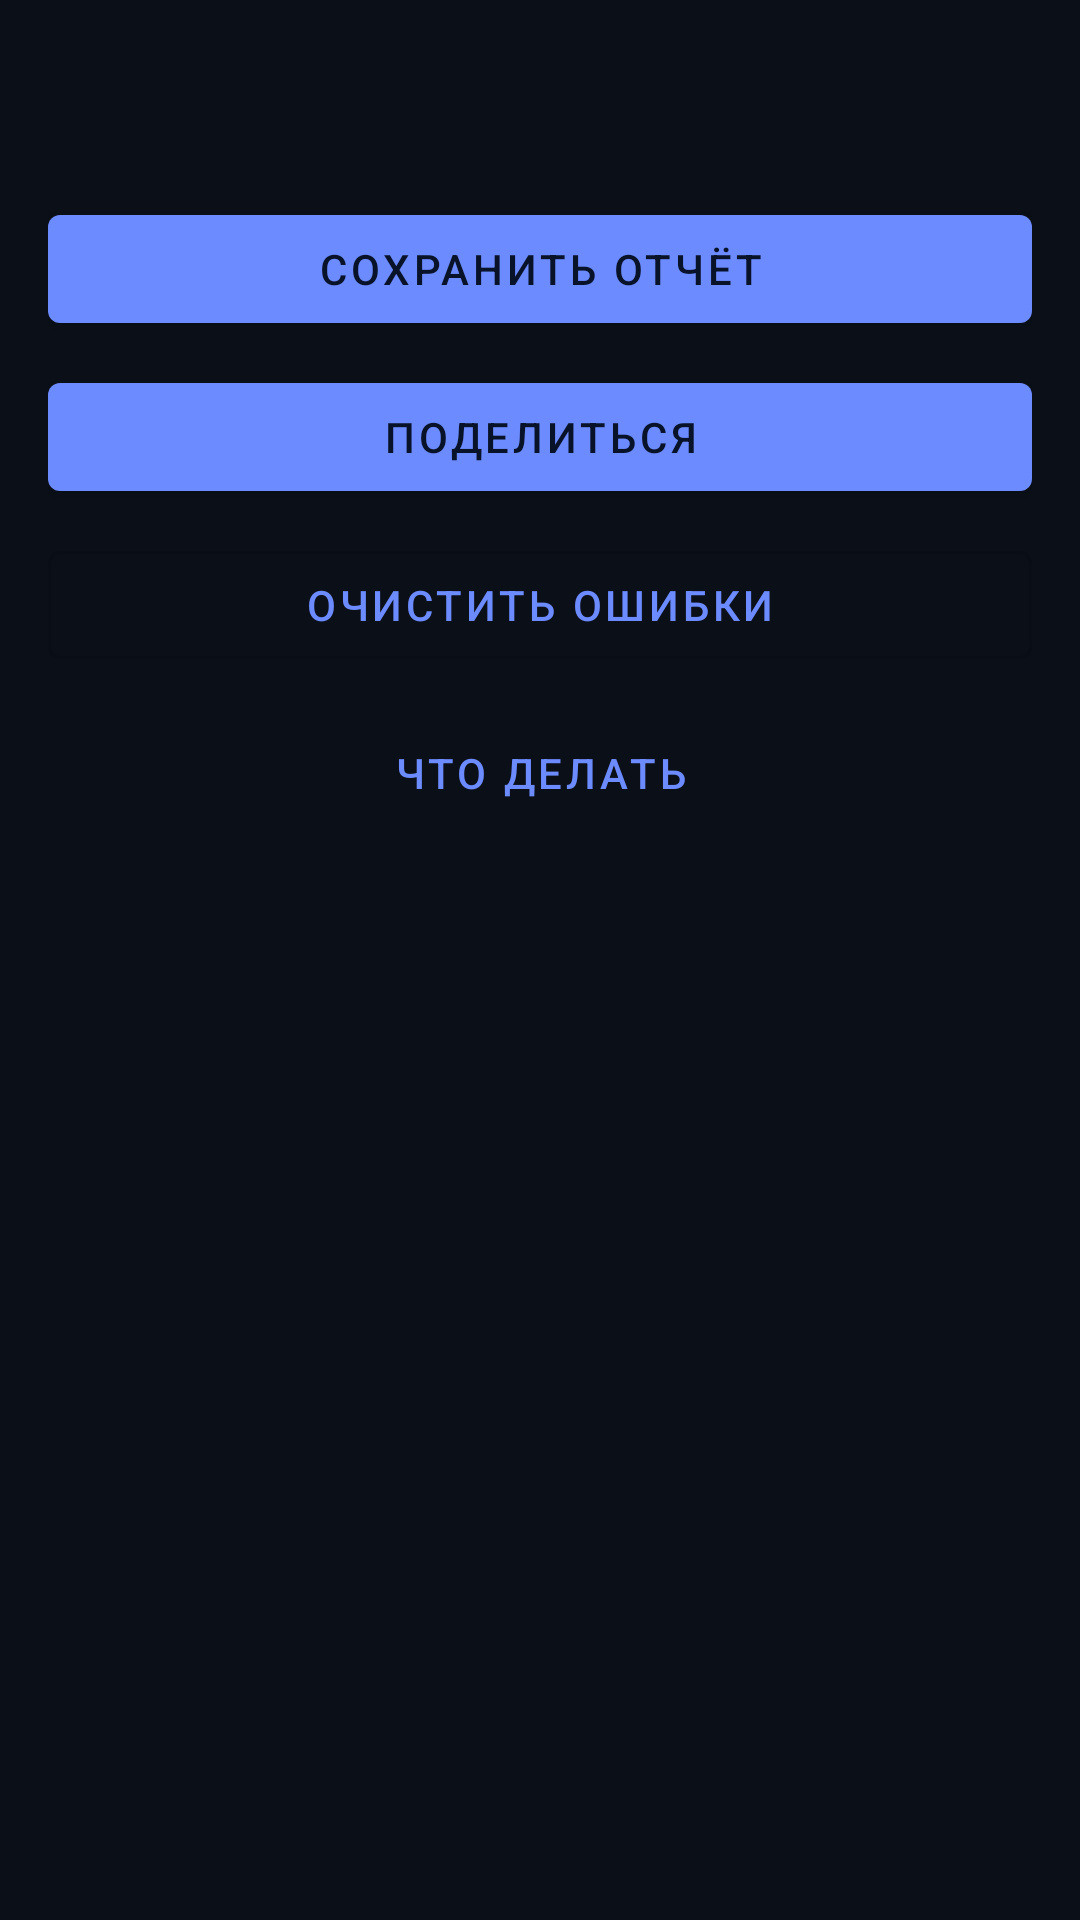

The Android layout XML behind this screen, and the referenced resources:
<!-- AndroidManifest.xml: application theme Theme.Avtodigix -->
<!-- res/layout/fragment_issues_tab.xml -->
<?xml version="1.0" encoding="utf-8"?>
<ScrollView xmlns:android="http://schemas.android.com/apk/res/android"
    android:layout_width="match_parent"
    android:layout_height="match_parent"
    android:fillViewport="true">

    <LinearLayout
        android:layout_width="match_parent"
        android:layout_height="wrap_content"
        android:orientation="vertical"
        android:padding="16dp">

        <TextView
            android:id="@+id/dtcSummaryValue"
            android:layout_width="match_parent"
            android:layout_height="wrap_content"
            android:textAppearance="@style/TextAppearance.MaterialComponents.Subtitle1" />

        <androidx.recyclerview.widget.RecyclerView
            android:id="@+id/dtcRecycler"
            android:layout_width="match_parent"
            android:layout_height="wrap_content"
            android:layout_marginTop="12dp"
            android:nestedScrollingEnabled="false" />

        <LinearLayout
            android:layout_width="match_parent"
            android:layout_height="wrap_content"
            android:layout_marginTop="16dp"
            android:orientation="vertical">

            <com.google.android.material.button.MaterialButton
                android:id="@+id/saveReportButton"
                android:layout_width="match_parent"
                android:layout_height="wrap_content"
                android:text="@string/action_save_report" />

            <com.google.android.material.button.MaterialButton
                android:id="@+id/shareButton"
                android:layout_width="match_parent"
                android:layout_height="wrap_content"
                android:layout_marginTop="8dp"
                android:text="@string/action_share" />

            <com.google.android.material.button.MaterialButton
                android:id="@+id/clearErrorsButton"
                style="@style/Widget.MaterialComponents.Button.OutlinedButton"
                android:layout_width="match_parent"
                android:layout_height="wrap_content"
                android:layout_marginTop="8dp"
                android:text="@string/action_clear_errors" />

            <com.google.android.material.button.MaterialButton
                android:id="@+id/whatToDoButton"
                style="@style/Widget.MaterialComponents.Button.TextButton"
                android:layout_width="match_parent"
                android:layout_height="wrap_content"
                android:layout_marginTop="8dp"
                android:text="@string/action_what_to_do" />

        </LinearLayout>
    </LinearLayout>

</ScrollView>
<!-- resources referenced by this layout -->
<resources>
  <string name="action_clear_errors">Очистить ошибки</string>
  <string name="action_save_report">Сохранить отчёт</string>
  <string name="action_share">Поделиться</string>
  <string name="action_what_to_do">Что делать</string>
  <style name="Theme.Avtodigix" parent="Theme.MaterialComponents.DayNight.NoActionBar">
          <item name="colorPrimary">@color/dc_button_primary</item>
          <item name="colorPrimaryVariant">@color/dc_button_primary_pressed</item>
          <item name="colorOnPrimary">@color/dc_button_on_primary</item>
          <item name="colorSecondary">@color/dc_status_warn</item>
          <item name="colorSecondaryVariant">@color/dc_chip_warn_bg</item>
          <item name="colorOnSecondary">@color/dc_text_primary</item>
          <item name="android:statusBarColor">@color/dc_bg_top</item>
          <item name="android:navigationBarColor">@color/dc_bg_bottom</item>
          <item name="android:windowBackground">@color/dc_bg_bottom</item>
      </style>
  <color name="dc_button_primary">#6C8BFF</color>
  <color name="dc_button_primary_pressed">#5977E8</color>
  <color name="dc_button_on_primary">#081228</color>
  <color name="dc_status_warn">#FFB547</color>
  <color name="dc_chip_warn_bg">#5D451D</color>
  <color name="dc_text_primary">#F3F7FF</color>
  <color name="dc_bg_top">#111826</color>
  <color name="dc_bg_bottom">#0A0F18</color>
</resources>
